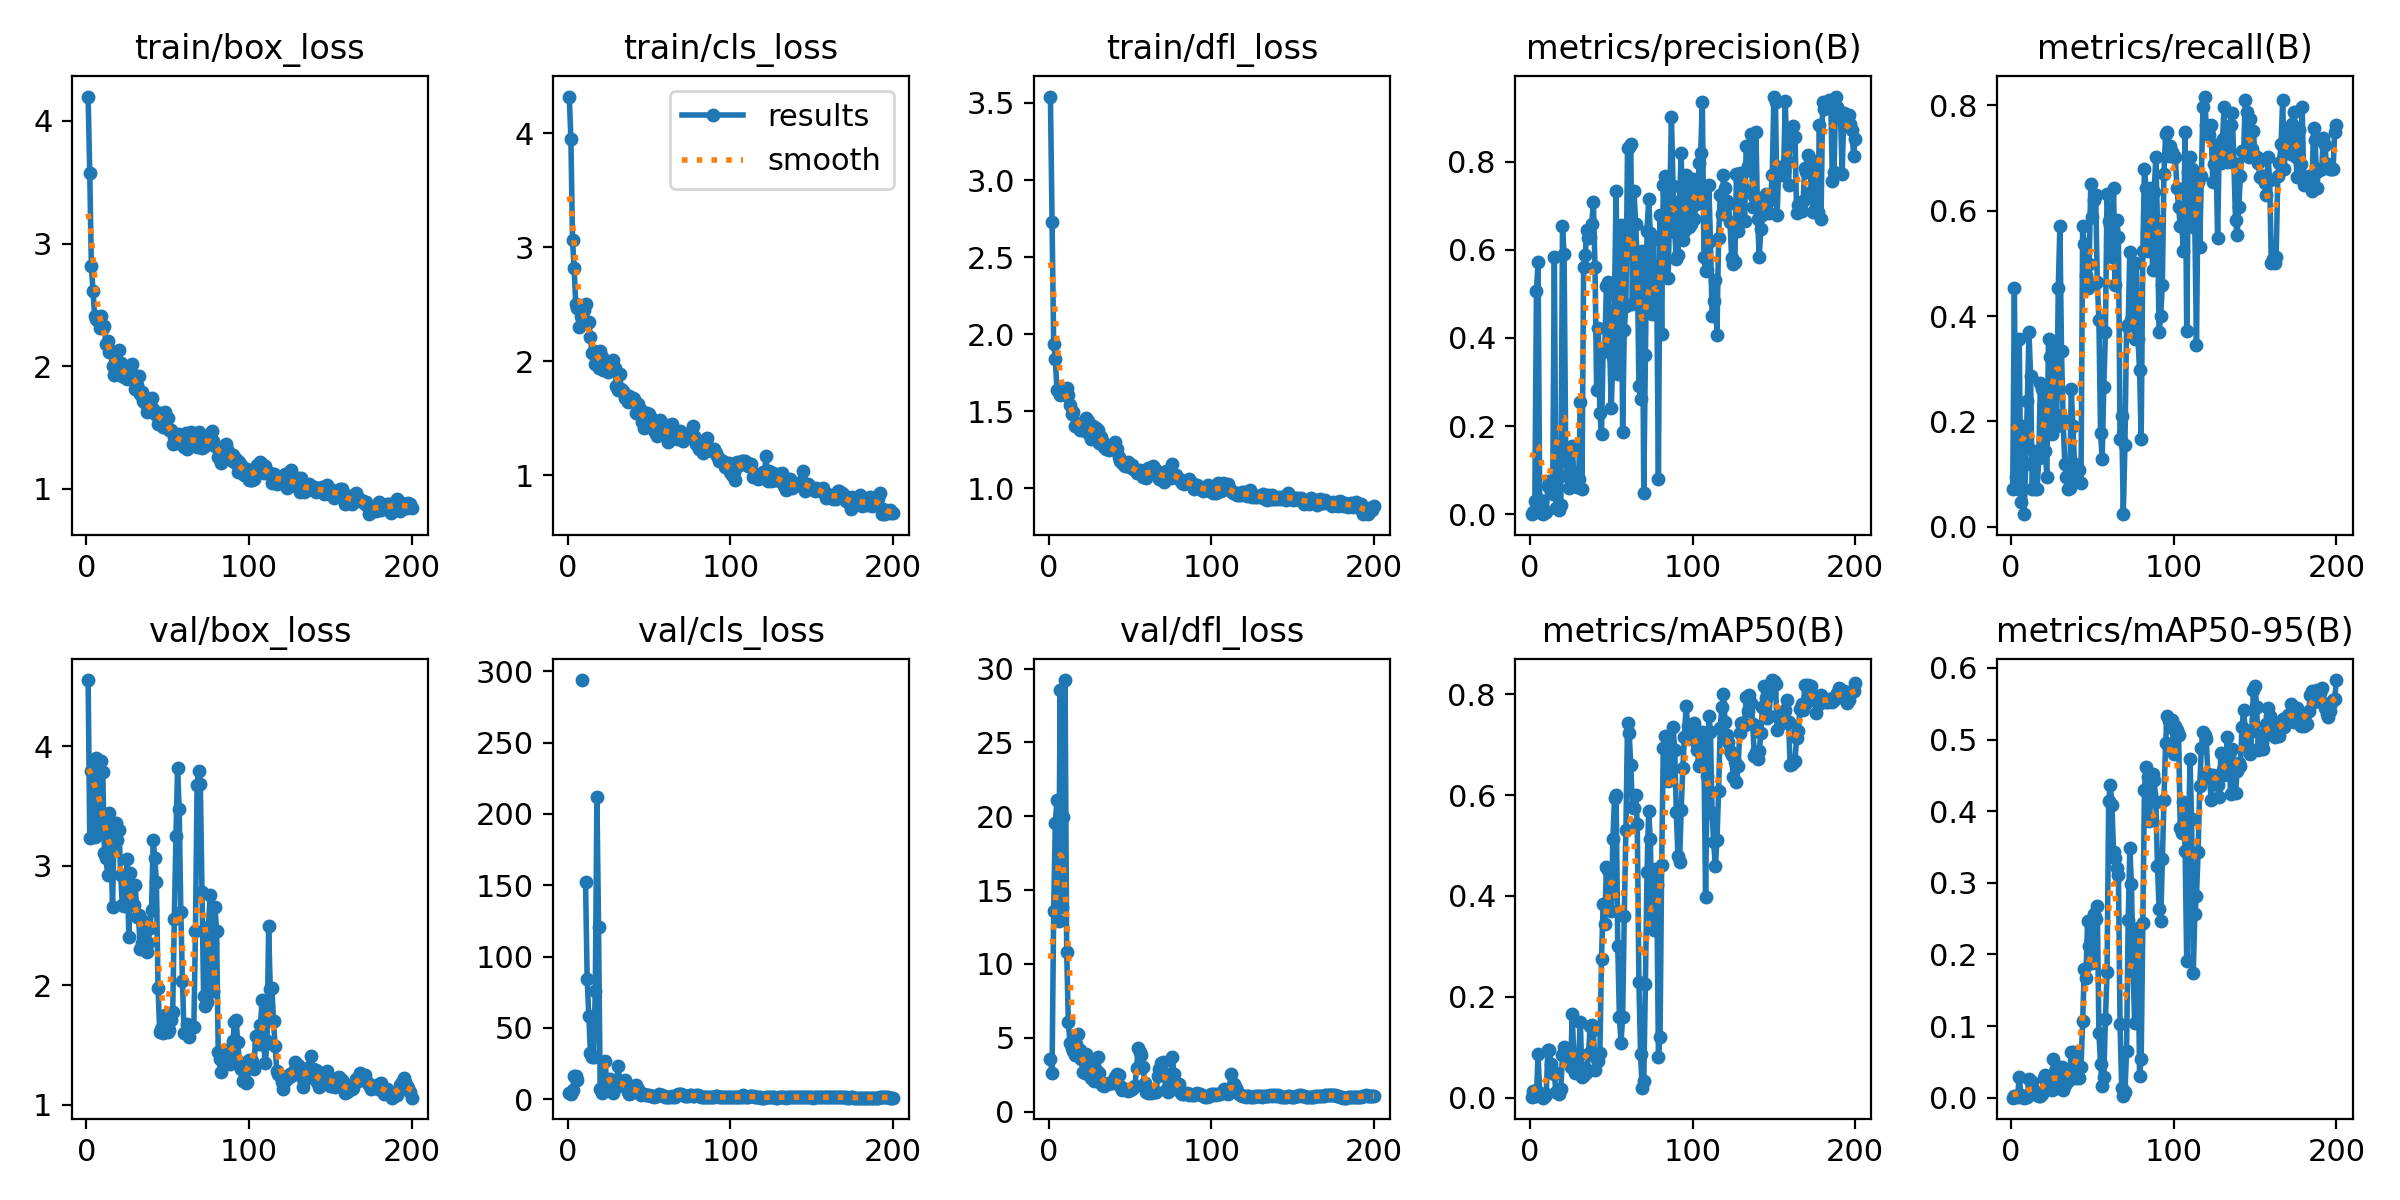

The table this chart was drawn from, first rows:
epoch, train/box_loss, train/cls_loss, train/dfl_loss, metrics/precision(B), metrics/recall(B), metrics/mAP50(B), metrics/mAP50-95(B), val/box_loss, val/cls_loss, val/dfl_loss, lr/pg0, lr/pg1, lr/pg2
1, 4.199, 4.319, 3.542, 0.0014, 0.07143, 0.00172, 0.00017, 4.555, 4.385, 3.54, 0.09641, 0.000408, 0.000408
2, 3.577, 3.945, 2.727, 0.00636, 0.4524, 0.01247, 0.00303, 3.235, 3.881, 2.646, 0.09191, 0.0009135, 0.0009135
3, 2.814, 3.06, 1.933, 0.02972, 0.09524, 0.01304, 0.0022, 3.796, 6.409, 13.58, 0.08741, 0.001414, 0.001414
4, 2.615, 2.814, 1.841, 0.5071, 0.07143, 0.00449, 0.00131, 3.807, 16.28, 19.53, 0.08291, 0.001909, 0.001909
5, 2.412, 2.498, 1.637, 0.5718, 0.3571, 0.08587, 0.02931, 3.242, 16.34, 21.09, 0.0784, 0.0024, 0.0024
6, 2.38, 2.47, 1.644, 0.0322, 0.04762, 0.01024, 0.00407, 3.903, 13.52, 12.93, 0.07389, 0.002885, 0.002885
7, 2.367, 2.301, 1.605, 0.00339, 0.1905, 0.00294, 0.0008, 3.67, inf, 28.56, 0.06936, 0.003365, 0.003365
8, 2.31, 2.395, 1.62, 0.00034, 0.02381, 0.00021, 4e-05, 3.283, inf, 13.86, 0.06484, 0.00384, 0.00384
9, 2.412, 2.386, 1.629, 0.00579, 0.1191, 0.00271, 0.00098, 3.878, 293.9, 19.98, 0.06031, 0.004311, 0.004311
10, 2.314, 2.45, 1.607, 0.00556, 0.2381, 0.0068, 0.00159, 3.788, inf, 29.22, 0.05578, 0.004776, 0.004776
11, 2.323, 2.498, 1.648, 0.0642, 0.369, 0.09443, 0.02623, 3.104, 152.3, 10.83, 0.05124, 0.005236, 0.005236
12, 2.177, 2.334, 1.604, 0.075, 0.2857, 0.09547, 0.0221, 3.067, 84.39, 6.092, 0.04669, 0.005691, 0.005691
13, 2.208, 2.347, 1.542, 0.06522, 0.07143, 0.066, 0.02133, 2.923, 58.63, 4.667, 0.04214, 0.006141, 0.006141
14, 2.111, 2.215, 1.484, 0.04562, 0.1429, 0.05292, 0.00875, 3.44, 32.69, 4.274, 0.03759, 0.006586, 0.006586
15, 2.12, 2.07, 1.492, 0.5833, 0.07143, 0.0467, 0.00944, 3.176, 29.81, 4.107, 0.03303, 0.007026, 0.007026
16, 2, 2.089, 1.402, 0.01448, 0.07143, 0.01048, 0.0042, 2.654, 29.94, 3.849, 0.02846, 0.007461, 0.007461
17, 1.924, 1.972, 1.401, 0.01613, 0.131, 0.01589, 0.0025, 3.296, 76.02, 4.544, 0.02389, 0.007891, 0.007891
18, 2.009, 2.015, 1.406, 0.00985, 0.2738, 0.00693, 0.00235, 3.356, 211.9, 5.244, 0.01932, 0.008316, 0.008316
19, 1.994, 1.94, 1.375, 0.02137, 0.2619, 0.01794, 0.00508, 3.215, 120.4, 4.154, 0.01473, 0.008736, 0.008736
20, 2.129, 2.092, 1.425, 0.6527, 0.1429, 0.08556, 0.02729, 3.303, 7.249, 3.57, 0.01015, 0.00915, 0.00915
21, 2.021, 2.04, 1.396, 0.5899, 0.1429, 0.0997, 0.0319, 2.926, 4.42, 2.707, 0.009192, 0.009192, 0.009192
22, 1.923, 1.921, 1.374, 0.1348, 0.09524, 0.08715, 0.02909, 2.674, 5.155, 2.624, 0.009142, 0.009142, 0.009142
23, 1.913, 1.987, 1.457, 0.08726, 0.3571, 0.08323, 0.01859, 2.662, 26.57, 3.901, 0.009092, 0.009092, 0.009092
24, 1.917, 1.972, 1.433, 0.0589, 0.3214, 0.0712, 0.02016, 2.69, 11.9, 2.525, 0.009041, 0.009041, 0.009041
25, 1.891, 1.909, 1.35, 0.08528, 0.1764, 0.06068, 0.01006, 3.059, 8.627, 3.506, 0.008991, 0.008991, 0.008991
26, 1.901, 1.953, 1.318, 0.1558, 0.3452, 0.1655, 0.05435, 2.408, 14.39, 2.288, 0.00894, 0.00894, 0.00894
27, 1.958, 1.995, 1.4, 0.08586, 0.2143, 0.07746, 0.03746, 2.94, 8.577, 2.642, 0.00889, 0.00889, 0.00889
28, 2.015, 2.01, 1.383, 0.06838, 0.1905, 0.04879, 0.01397, 2.833, 4.478, 2.096, 0.00884, 0.00884, 0.00884
29, 1.929, 1.942, 1.391, 0.06276, 0.4524, 0.06597, 0.02354, 2.67, 8.817, 2.793, 0.008789, 0.008789, 0.008789
30, 1.813, 1.781, 1.374, 0.08046, 0.5714, 0.08575, 0.02718, 2.84, 8.627, 3.701, 0.008739, 0.008739, 0.008739
31, 1.847, 1.751, 1.295, 0.2537, 0.3333, 0.15, 0.04295, 2.569, 23.58, 2.603, 0.008688, 0.008688, 0.008688
32, 1.916, 1.884, 1.331, 0.0576, 0.2024, 0.04164, 0.01129, 2.589, 12.52, 2.008, 0.008638, 0.008638, 0.008638
33, 1.776, 1.753, 1.307, 0.5612, 0.1191, 0.04419, 0.01815, 2.301, 9.711, 1.807, 0.008588, 0.008588, 0.008588
34, 1.791, 1.742, 1.268, 0.5883, 0.09524, 0.05943, 0.02423, 2.352, 9.656, 1.74, 0.008537, 0.008537, 0.008537
35, 1.714, 1.676, 1.256, 0.6456, 0.07143, 0.05029, 0.02372, 2.54, 13.65, 1.871, 0.008487, 0.008487, 0.008487
36, 1.699, 1.688, 1.28, 0.627, 0.07312, 0.08628, 0.03358, 2.377, 9.892, 1.9, 0.008436, 0.008436, 0.008436
37, 1.625, 1.644, 1.248, 0.6288, 0.2619, 0.1425, 0.06424, 2.275, 4.951, 1.927, 0.008386, 0.008386, 0.008386
38, 1.638, 1.696, 1.267, 0.6587, 0.1905, 0.1448, 0.06349, 2.356, 3.564, 1.929, 0.008336, 0.008336, 0.008336
39, 1.644, 1.651, 1.255, 0.7088, 0.1191, 0.1335, 0.04932, 2.479, 4.08, 1.954, 0.008285, 0.008285, 0.008285
40, 1.739, 1.675, 1.267, 0.5602, 0.09524, 0.05408, 0.02701, 2.633, 7.392, 2.142, 0.008235, 0.008235, 0.008235
41, 1.646, 1.667, 1.298, 0.2816, 0.1071, 0.07721, 0.02862, 3.219, 9.557, 2.336, 0.008185, 0.008185, 0.008185
42, 1.613, 1.547, 1.253, 0.4236, 0.1071, 0.07221, 0.02692, 3.069, 10, 2.527, 0.008134, 0.008134, 0.008134
43, 1.61, 1.626, 1.205, 0.2308, 0.08333, 0.08784, 0.04318, 2.86, 7.246, 2.494, 0.008084, 0.008084, 0.008084
44, 1.523, 1.556, 1.174, 0.1813, 0.5714, 0.276, 0.1066, 1.975, 4.067, 1.734, 0.008033, 0.008033, 0.008033
45, 1.613, 1.573, 1.161, 0.3736, 0.5369, 0.3832, 0.1792, 1.61, 3.064, 1.44, 0.007983, 0.007983, 0.007983
46, 1.53, 1.468, 1.15, 0.3713, 0.4788, 0.3447, 0.1669, 1.633, 3.34, 1.507, 0.007933, 0.007933, 0.007933
47, 1.501, 1.412, 1.142, 0.5168, 0.4524, 0.4569, 0.2464, 1.599, 3.347, 1.501, 0.007882, 0.007882, 0.007882
48, 1.621, 1.52, 1.141, 0.5263, 0.4989, 0.4513, 0.2121, 1.749, 2.77, 1.491, 0.007832, 0.007832, 0.007832
49, 1.581, 1.548, 1.167, 0.3825, 0.6502, 0.4043, 0.1966, 1.644, 2.618, 1.421, 0.007781, 0.007781, 0.007781
50, 1.578, 1.537, 1.138, 0.241, 0.5883, 0.371, 0.1884, 1.606, 2.627, 1.468, 0.007731, 0.007731, 0.007731
51, 1.482, 1.426, 1.147, 0.3575, 0.6202, 0.5138, 0.2562, 1.629, 2.222, 1.558, 0.007681, 0.007681, 0.007681
52, 1.479, 1.494, 1.121, 0.4979, 0.6306, 0.5939, 0.2489, 1.706, 2.076, 1.646, 0.00763, 0.00763, 0.00763
53, 1.362, 1.397, 1.118, 0.7321, 0.4643, 0.6003, 0.2672, 1.772, 1.746, 1.737, 0.00758, 0.00758, 0.00758
54, 1.418, 1.383, 1.098, 0.3187, 0.3929, 0.3001, 0.08995, 2.553, 2.328, 2.974, 0.007529, 0.007529, 0.007529
55, 1.375, 1.348, 1.099, 0.4661, 0.1786, 0.1608, 0.04746, 3.248, 2.524, 4.29, 0.007479, 0.007479, 0.007479
56, 1.426, 1.384, 1.115, 0.655, 0.1287, 0.1092, 0.01695, 3.817, 3.716, 4.06, 0.007429, 0.007429, 0.007429
57, 1.448, 1.481, 1.111, 0.1875, 0.2657, 0.1603, 0.02937, 3.474, 3.038, 3.801, 0.007378, 0.007378, 0.007378
58, 1.385, 1.393, 1.074, 0.4175, 0.3689, 0.361, 0.1092, 2.617, 2.939, 2.99, 0.007328, 0.007328, 0.007328
59, 1.36, 1.391, 1.071, 0.4723, 0.631, 0.5308, 0.1748, 2.037, 2.345, 1.933, 0.007278, 0.007278, 0.007278
60, 1.336, 1.369, 1.068, 0.8297, 0.5806, 0.7424, 0.4142, 1.599, 1.685, 1.293, 0.007227, 0.007227, 0.007227
... 140 more rows
